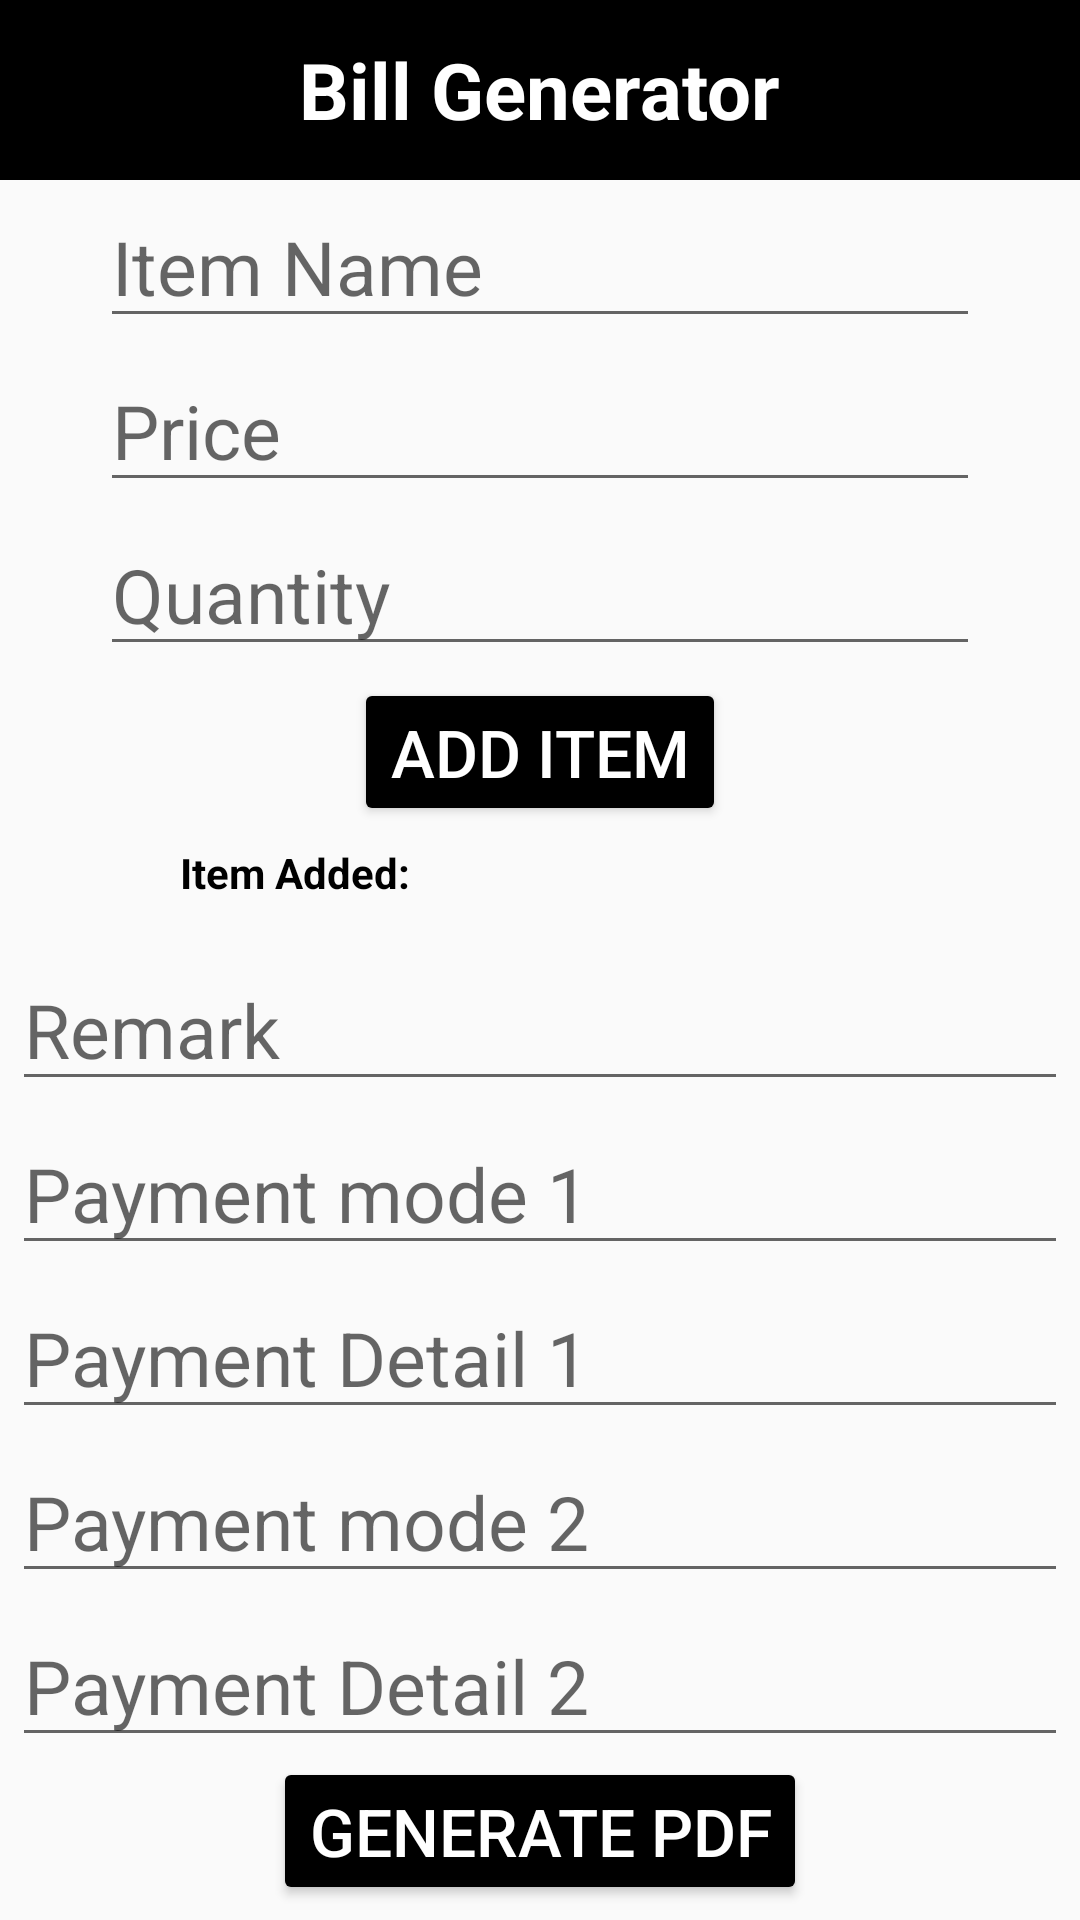

Produce the Android XML layout that renders to this screen, including the resource entries it uses.
<!-- AndroidManifest.xml: application theme Theme.AppCompat.Light.NoActionBar -->
<!-- res/layout/activity_generate_pdf.xml -->
<?xml version="1.0" encoding="utf-8"?>
<androidx.constraintlayout.widget.ConstraintLayout xmlns:android="http://schemas.android.com/apk/res/android"
    xmlns:app="http://schemas.android.com/apk/res-auto"
    xmlns:tools="http://schemas.android.com/tools"
    android:layout_width="match_parent"
    android:layout_height="match_parent"
    tools:context=".MainActivity">

    <include layout="@layout/sharedtitle"/>

    <LinearLayout
        android:id="@+id/item"
        android:layout_width="match_parent"
        android:layout_height="wrap_content"
        app:layout_constraintTop_toTopOf="parent"
        android:orientation="vertical"
        android:gravity="center"
        android:layout_marginTop="62dp">

        <EditText
            android:id="@+id/itemName"
            android:layout_width="wrap_content"
            android:layout_height="wrap_content"
            android:hint="Item Name"
            android:ems="10"
            android:textSize="25sp"
            android:layout_marginBottom="4dp"/>

        <EditText
            android:id="@+id/itemPrice"
            android:layout_width="wrap_content"
            android:layout_height="wrap_content"
            android:hint="Price"
            android:ems="10"
            android:textSize="25sp"
            android:layout_marginBottom="4dp"/>

        <EditText
            android:id="@+id/itemQty"
            android:layout_width="wrap_content"
            android:layout_height="wrap_content"
            android:hint="Quantity"
            android:ems="10"
            android:textSize="25sp"
            android:layout_marginBottom="4dp"/>

        <Button
            android:id="@+id/addItem"
            android:layout_width="wrap_content"
            android:layout_height="wrap_content"
            android:text="Add item"
            android:backgroundTint="@color/black"
            android:textSize="22sp"
            android:textColor="@color/white"/>

        <TextView
            android:id="@+id/itemAdded"
            android:layout_width="wrap_content"
            android:layout_height="wrap_content"
            android:text="Item Added:"
            android:textColor="@color/black"
            android:textStyle="bold"
            android:layout_gravity="left"
            android:layout_marginStart="60dp"
            android:layout_marginTop="6dp"
            android:layout_marginBottom="16dp"/>

    </LinearLayout>

    <LinearLayout
        android:layout_width="match_parent"
        android:layout_height="wrap_content"
        android:orientation="vertical"
        android:id="@+id/form2"
        app:layout_constraintTop_toBottomOf="@id/item"
        android:gravity="center">

        <EditText
            android:id="@+id/remark"
            android:layout_width="wrap_content"
            android:layout_height="wrap_content"
            android:hint="Remark"
            android:ems="12"
            android:textSize="25sp"
            android:layout_marginBottom="4dp"/>

        <EditText
            android:id="@+id/payment"
            android:layout_width="wrap_content"
            android:layout_height="wrap_content"
            android:hint="Payment mode 1"
            android:ems="12"
            android:textSize="25sp"
            android:layout_marginBottom="4dp"/>

        <EditText
            android:id="@+id/paymentDetail"
            android:layout_width="wrap_content"
            android:layout_height="wrap_content"
            android:hint="Payment Detail 1"
            android:ems="12"
            android:textSize="25sp"
            android:layout_marginBottom="4dp"/>

        <EditText
            android:id="@+id/payment2"
            android:layout_width="wrap_content"
            android:layout_height="wrap_content"
            android:hint="Payment mode 2"
            android:ems="12"
            android:textSize="25sp"
            android:layout_marginBottom="4dp"/>

        <EditText
            android:id="@+id/paymentDetail2"
            android:layout_width="wrap_content"
            android:layout_height="wrap_content"
            android:hint="Payment Detail 2"
            android:ems="12"
            android:textSize="25sp"/>

        <Button
            android:id="@+id/generatePdf"
            android:layout_width="wrap_content"
            android:layout_height="wrap_content"
            android:text="Generate Pdf"
            android:backgroundTint="@color/black"
            android:textSize="22sp"
            android:textColor="@color/white"
            android:layout_marginBottom="4dp"/>

    </LinearLayout>

</androidx.constraintlayout.widget.ConstraintLayout>
<!-- res/layout/sharedtitle.xml (included above) -->
<?xml version="1.0" encoding="utf-8"?>
<FrameLayout xmlns:android="http://schemas.android.com/apk/res/android"
    xmlns:tools="http://schemas.android.com/tools"
    android:layout_width="match_parent"
    android:layout_height="wrap_content"
    android:background="@color/black"
    tools:showIn="@layout/activity_main" >

    <TextView
        android:layout_width="wrap_content"
        android:layout_height="wrap_content"
        android:text="Bill Generator"
        android:textColor="@color/white"
        android:layout_gravity="center"
        android:gravity="center"
        android:textSize="26sp"
        android:textStyle="bold"
        android:height="60dp"/>

</FrameLayout>
<!-- res/layout/activity_main.xml (included above) -->
<?xml version="1.0" encoding="utf-8"?>
<androidx.constraintlayout.widget.ConstraintLayout xmlns:android="http://schemas.android.com/apk/res/android"
    xmlns:app="http://schemas.android.com/apk/res-auto"
    xmlns:tools="http://schemas.android.com/tools"
    android:layout_width="match_parent"
    android:layout_height="match_parent"
    tools:context=".MainActivity">

    <include layout="@layout/sharedtitle"/>

    <Button
        android:id="@+id/customer"
        android:layout_width="180dp"
        android:layout_height="80dp"
        android:layout_marginTop="200dp"
        android:textSize="18sp"
        app:layout_constraintTop_toTopOf="parent"
        app:layout_constraintLeft_toLeftOf="parent"
        app:layout_constraintRight_toRightOf="parent"
        android:backgroundTint="@color/black"
        android:text="View\nCustomers"
        android:textColor="@color/white"/>

    <Button
        android:id="@+id/addnew"
        android:layout_width="180dp"
        android:layout_height="80dp"
        android:layout_marginTop="100dp"
        app:layout_constraintTop_toBottomOf="@id/customer"
        app:layout_constraintLeft_toLeftOf="parent"
        app:layout_constraintRight_toRightOf="parent"
        android:backgroundTint="@color/black"
        android:text="Add new customer"
        android:textColor="@color/white"
        android:textSize="18sp"/>


</androidx.constraintlayout.widget.ConstraintLayout>
<!-- resources referenced by this layout -->
<resources>

  <!-- not gathered from this repository: default colours our renderer supplied (Android Studio template values) -->
  <color name="black">#FF000000</color>
  <color name="white">#FFFFFFFF</color>
</resources>
